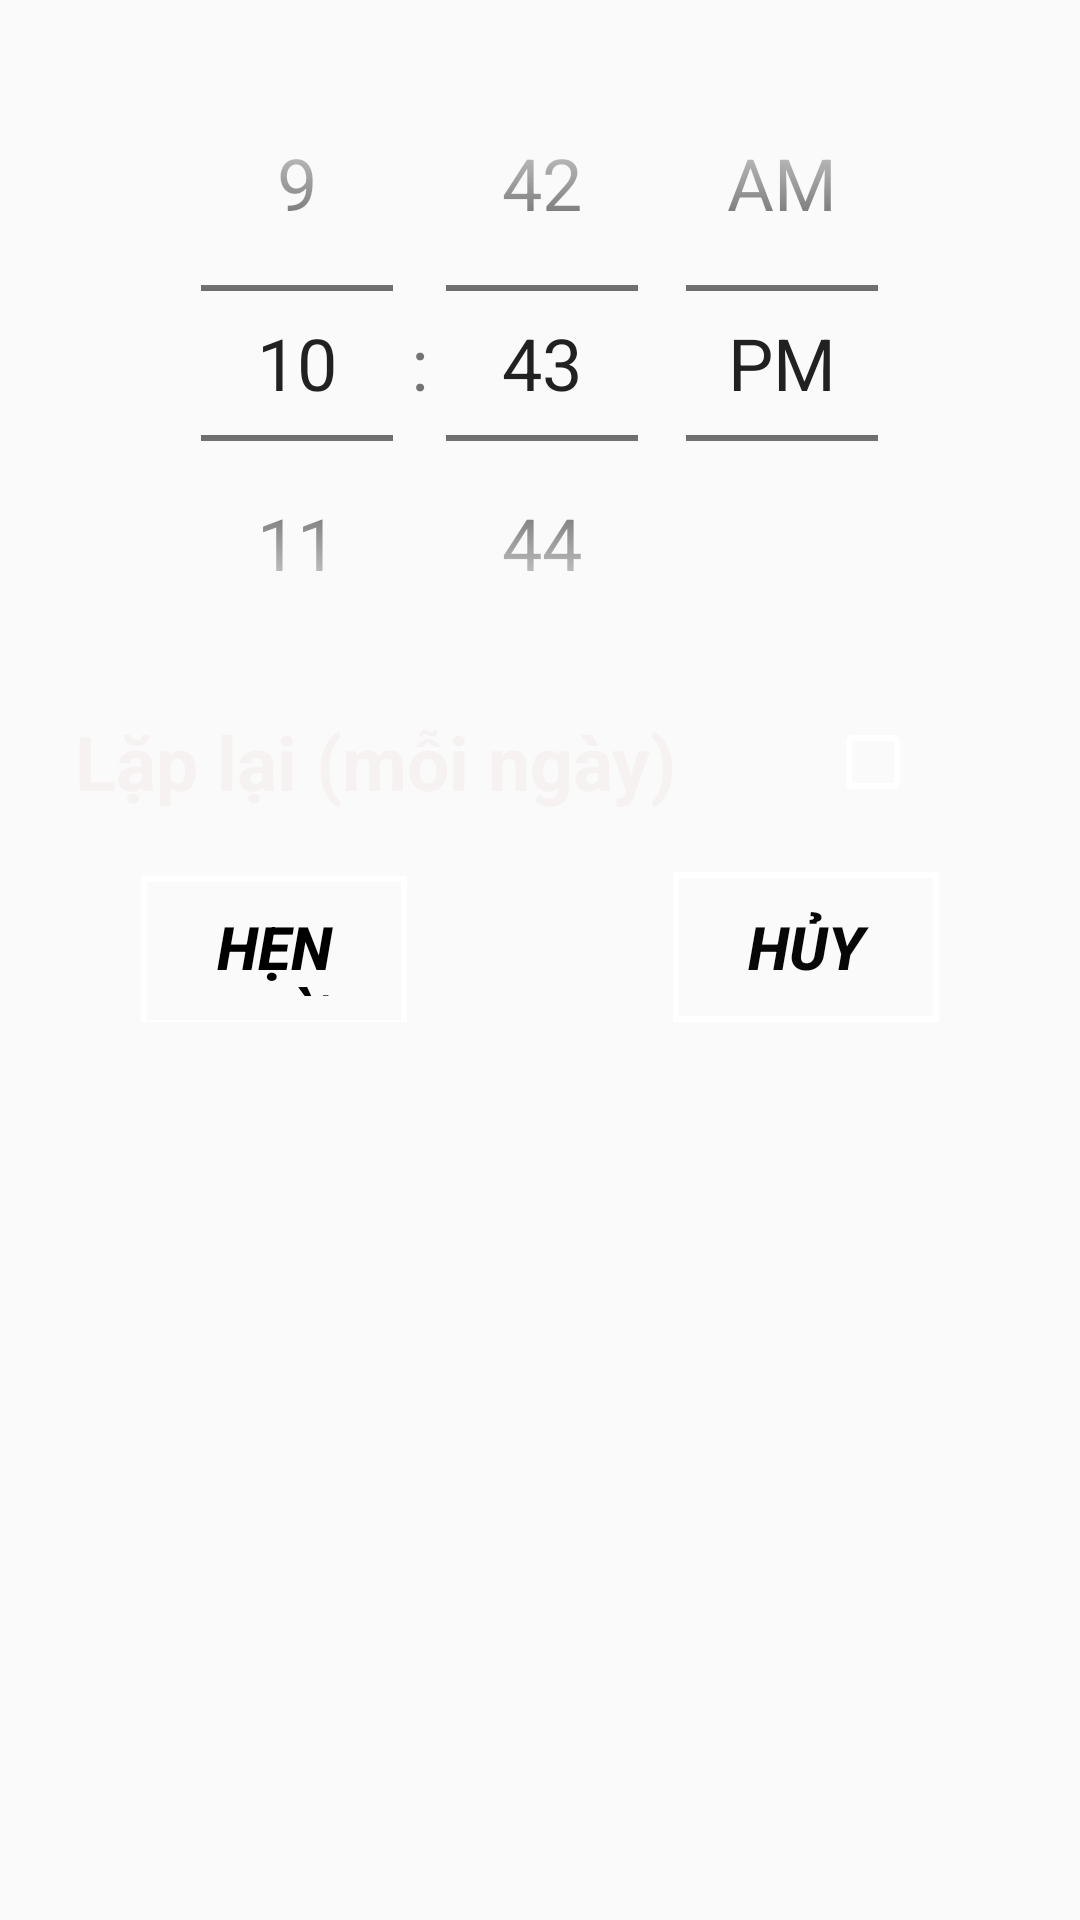

Produce the Android XML layout that renders to this screen, including the resource entries it uses.
<!-- AndroidManifest.xml: application theme AppTheme -->
<!-- res/layout/activity_main.xml -->
<?xml version="1.0" encoding="utf-8"?>
<ScrollView xmlns:android="http://schemas.android.com/apk/res/android"
    xmlns:app="http://schemas.android.com/apk/res-auto"
    xmlns:tools="http://schemas.android.com/tools"
    android:layout_width="match_parent"
    android:layout_height="wrap_content"
    android:background="@drawable/anhnen11"
    android:padding="15dp"
    android:scrollbarStyle="outsideOverlay"
    tools:context=".MainActivity">

    <LinearLayout
        android:layout_width="match_parent"
        android:layout_height="wrap_content"
        android:orientation="vertical">

        <TimePicker
            android:id="@+id/timePicker"
            android:layout_width="334dp"
            android:layout_height="wrap_content"
            android:layout_gravity="center"
            android:scrollbarSize="20dp"
            android:timePickerMode="spinner"></TimePicker>

        <LinearLayout
            android:layout_width="match_parent"
            android:layout_height="wrap_content"
            android:layout_margin="10dp"
            android:orientation="horizontal"
            android:weightSum="10">

            <TextView
                android:layout_width="0dp"
                android:layout_height="wrap_content"
                android:layout_weight="9"
                android:text="@string/lap_lai"
                android:textColor="#F7F2F2"
                android:textSize="25sp"
                android:textStyle="bold"
                app:textAllCaps="false" />

            <CheckBox
                android:id="@+id/ckLap"
                android:layout_width="wrap_content"
                android:layout_height="wrap_content"
                android:shadowColor="#EEEAEA"
                android:buttonTint="#fff"
                />

        </LinearLayout>

        <LinearLayout
            android:layout_width="match_parent"
            android:layout_height="wrap_content"
            android:layout_marginTop="10dp"
            android:orientation="horizontal"
            android:weightSum="6">

            <Button
                android:id="@+id/btnHenGio"
                android:layout_width="0dp"
                android:layout_height="50dp"
                android:layout_marginStart="32dp"
                android:layout_marginLeft="32dp"
                android:layout_weight="2"
                android:background="@drawable/custom_button"
                android:text="@string/hen_gio"
                android:textColor="#000000"
                android:textSize="20dp"
                android:textStyle="bold|italic" />

            <Space
                android:layout_width="wrap_content"
                android:layout_height="wrap_content"
                android:layout_weight="2"
                tools:targetApi="ice_cream_sandwich"/>

            <Button
                android:id="@+id/btnHuy"
                android:layout_width="0dp"
                android:layout_height="50dp"
                android:layout_marginEnd="32dp"
                android:layout_marginRight="32dp"
                android:layout_weight="2"
                android:background="@drawable/custom_button"
                android:text="@string/huy"
                android:textColor="#070707"
                android:textSize="20dp"
                android:textStyle="bold|italic" />
        </LinearLayout>




    </LinearLayout>

</ScrollView>
<!-- resources referenced by this layout -->
<resources>
  <!-- drawable custom_button (drawable) -->
  <?xml version="1.0" encoding="utf-8"?>
  <shape xmlns:android="http://schemas.android.com/apk/res/android">
      
      <solid
          android:alpha="0">
      </solid>
  
      
      <stroke
          android:width="2dp"
          android:color="#ffffff" >
      </stroke>
  
      
      <padding
          android:left="10dp"
          android:top="10dp"
          android:right="10dp"
          android:bottom="10dp" >
      </padding>
  
      
      <corners
          android:radius="0dp" >
      </corners>
  </shape>
  <string name="hen_gio">Hẹn giờ</string>
  <string name="huy">Hủy</string>
  <string name="lap_lai">Lặp lại (mỗi ngày)</string>
  <style name="AppTheme" parent="Theme.AppCompat.Light.DarkActionBar">
          
          <item name="colorPrimary">@color/colorPrimary</item>
          <item name="colorPrimaryDark">@color/colorPrimaryDark</item>
          <item name="colorAccent">@color/colorAccent</item>
  
          <item name="android:textSize">24dp</item>
      </style>
  <!-- not gathered from this repository: default colours our renderer supplied (Android Studio template values) -->
  <color name="colorPrimary">#FF6200EE</color>
  <color name="colorPrimaryDark">#FF3700B3</color>
  <color name="colorAccent">#FF03DAC5</color>
</resources>
